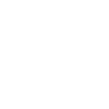
t = 0.00 s
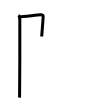
t = 2.00 s
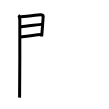
t = 4.00 s
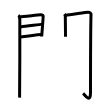
t = 6.00 s
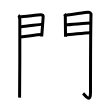
t = 8.00 s
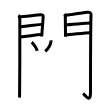
t = 10.00 s

The animated SVG that drew these frames (rendered in a browser with its animation timeline set to each time). Animation: 18 SMIL elements (animate=18); frames cover the first 10.00 s.

<svg width="109px" height="109px" viewBox="0 0 px 109px" xmlns="http://www.w3.org/2000/svg" xmlns:xlink="http://www.w3.org/1999/xlink" xml:space="preserve" version="1.1"  baseProfile="full">
<path d="M18.39,15.29c0.73,0.46,1.28,2.98,1.43,3.9c0.15,0.93-0.09,72.64-0.24,78.44" style="fill:none;stroke:black;stroke-width:3;opacity:0">
  <animate attributeType="CSS" attributeName="opacity" from="0" to="1" begin="0s" dur="1s" repeatCount="0" fill="freeze" />
</path>
<path d="M20.02,16.8c2.31-0.09,18.29-1.9,20.39-2.01c1.75-0.09,2.66,0.8,2.75,1.5c0.13,1.08-1.46,19.6-1.46,20.13" style="fill:none;stroke:black;stroke-width:3;opacity:0">
  <animate attributeType="CSS" attributeName="opacity" from="0" to="1" begin="1s" dur="1s" repeatCount="0" fill="freeze" />
</path>
<path d="M20.45,26.89c5.99-0.59,16.62-2.12,22.38-2.76" style="fill:none;stroke:black;stroke-width:3;opacity:0">
  <animate attributeType="CSS" attributeName="opacity" from="0" to="1" begin="2s" dur="1s" repeatCount="0" fill="freeze" />
</path>
<path d="M20.02,36.98c8.11-1.15,14.39-2.03,21.56-2.56" style="fill:none;stroke:black;stroke-width:3;opacity:0">
  <animate attributeType="CSS" attributeName="opacity" from="0" to="1" begin="3s" dur="1s" repeatCount="0" fill="freeze" />
</path>
<path d="M64.44,14.01c0.44,0.55,0.88,1.74,0.88,2.48c0,0.74,0.21,19.81,0.21,20.17" style="fill:none;stroke:black;stroke-width:3;opacity:0">
  <animate attributeType="CSS" attributeName="opacity" from="0" to="1" begin="4s" dur="1s" repeatCount="0" fill="freeze" />
</path>
<path d="M66.05,15.16c2.49-0.11,19.71-2.79,21.99-2.92c1.9-0.11,2.98,1.15,2.97,1.8c-0.49,19.46-0.5,64.29-0.5,78.4c0,11.56-5.95,2.16-7.4,0.86" style="fill:none;stroke:black;stroke-width:3;opacity:0">
  <animate attributeType="CSS" attributeName="opacity" from="0" to="1" begin="5s" dur="1s" repeatCount="0" fill="freeze" />
</path>
<path d="M65.99,24.72c3.38,0,20.59-1.74,24.4-1.74" style="fill:none;stroke:black;stroke-width:3;opacity:0">
  <animate attributeType="CSS" attributeName="opacity" from="0" to="1" begin="6s" dur="1s" repeatCount="0" fill="freeze" />
</path>
<path d="M66.05,34.76c4.99,0,18.09-2.06,24.55-2.06" style="fill:none;stroke:black;stroke-width:3;opacity:0">
  <animate attributeType="CSS" attributeName="opacity" from="0" to="1" begin="7s" dur="1s" repeatCount="0" fill="freeze" />
</path>
<path d="M31.68,42.26c1.96,1.51,5.06,6.21,5.55,8.56" style="fill:none;stroke:black;stroke-width:3;opacity:0">
  <animate attributeType="CSS" attributeName="opacity" from="0" to="1" begin="8s" dur="1s" repeatCount="0" fill="freeze" />
</path>
<path d="M51.04,40.35c0.02,0.26,0.03,0.68-0.03,1.05c-0.39,2.21-2.64,7.07-5.71,10.04" style="fill:none;stroke:black;stroke-width:3;opacity:0">
  <animate attributeType="CSS" attributeName="opacity" from="0" to="1" begin="9s" dur="1s" repeatCount="0" fill="freeze" />
</path>
<path d="M27.77,54.66c0.71,0.22,2,0.24,2.72,0.22c5.77-0.16,18.59-2.66,22.96-2.41c1.18,0.07,1.89,0.1,2.48,0.21" style="fill:none;stroke:black;stroke-width:3;opacity:0">
  <animate attributeType="CSS" attributeName="opacity" from="0" to="1" begin="10s" dur="1s" repeatCount="0" fill="freeze" />
</path>
<path d="M31.9,61.96c0.47,0.25,1,1.34,0.94,1.85c-0.36,3.06-1.07,5.37-1.18,8.3c-0.04,1.17,0.3,1.89,1.43,1.57c4.17-1.17,10.03-2.17,16.75-3.09" style="fill:none;stroke:black;stroke-width:3;opacity:0">
  <animate attributeType="CSS" attributeName="opacity" from="0" to="1" begin="11s" dur="1s" repeatCount="0" fill="freeze" />
</path>
<path d="M52.69,59.16c0.47,0.26,1,1.91,0.94,2.42c-0.52,4.67-0.7,6.62-1.48,11.4" style="fill:none;stroke:black;stroke-width:3;opacity:0">
  <animate attributeType="CSS" attributeName="opacity" from="0" to="1" begin="12s" dur="1s" repeatCount="0" fill="freeze" />
</path>
<path d="M41.67,56.4c0.4,0.95,0.61,2.12,0.61,3.31c0,12.46-0.32,23.42-11.52,31.66" style="fill:none;stroke:black;stroke-width:3;opacity:0">
  <animate attributeType="CSS" attributeName="opacity" from="0" to="1" begin="13s" dur="1s" repeatCount="0" fill="freeze" />
</path>
<path d="M65.65,41.25c0.02,0.4,0.04,1.02-0.04,1.59c-0.49,3.34-3.27,10.68-7.08,15.17" style="fill:none;stroke:black;stroke-width:3;opacity:0">
  <animate attributeType="CSS" attributeName="opacity" from="0" to="1" begin="14s" dur="1s" repeatCount="0" fill="freeze" />
</path>
<path d="M64.73,52.9c0.54,0.26,1.56,0.66,2.37,0.43c0.99-0.28,11.36-2.53,12.3-2.54c3.24-0.04,0.88,2.79-1.99,6.16" style="fill:none;stroke:black;stroke-width:3;opacity:0">
  <animate attributeType="CSS" attributeName="opacity" from="0" to="1" begin="15s" dur="1s" repeatCount="0" fill="freeze" />
</path>
<path d="M64.42,59.72c0.6,0.67,0.83,1.58,0.83,2.68c0,7.6-4,22.6-13.89,29.85" style="fill:none;stroke:black;stroke-width:3;opacity:0">
  <animate attributeType="CSS" attributeName="opacity" from="0" to="1" begin="16s" dur="1s" repeatCount="0" fill="freeze" />
</path>
<path d="M64.46,70.29c2.01,3.29,9.07,13.14,12.68,16.66c0.76,0.74,1.34,1.18,2.06,1.42" style="fill:none;stroke:black;stroke-width:3;opacity:0">
  <animate attributeType="CSS" attributeName="opacity" from="0" to="1" begin="17s" dur="1s" repeatCount="0" fill="freeze" />
</path>
</svg>
